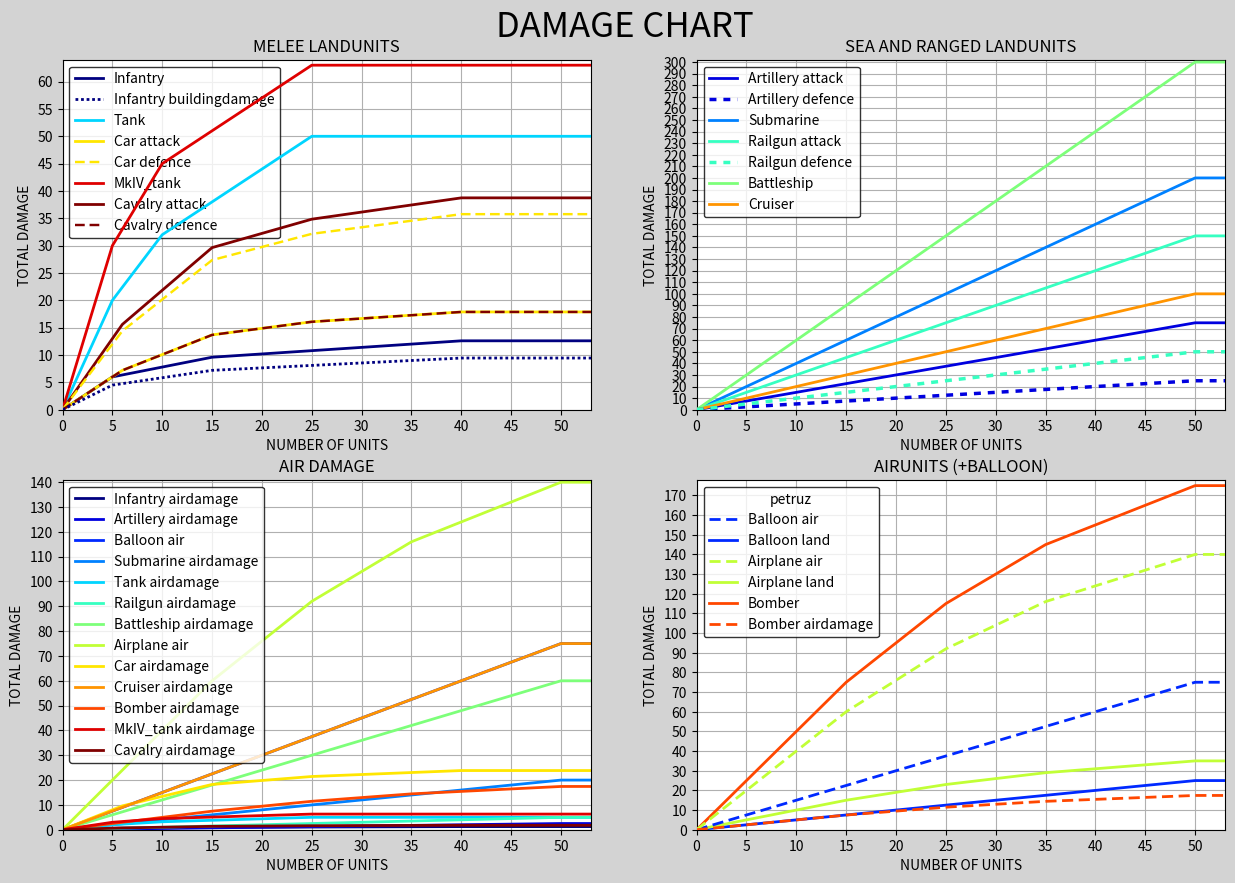

Reproduce this figure in Python.
""""
program to display size Factors in S1914
actual formula also adds damage by single unit incrementation
"""

import matplotlib.pyplot as plt
import numpy as np

# retrieved data damage * sizefactors * terrain * mode
NameToSizeFactor = {0: {'Infantry': {0: 1.2, 5: 0.36, 15: 0.12, 40: 0.0}, 'Infantry airdamage': {0: 0.12, 5: 0.036, 15: 0.012000000000000002, 40: 0.0}, 'Infantry buildingdamage': {0: 0.8999999999999999, 5: 0.26999999999999996, 15: 0.09000000000000001, 40: 0.0}}, 1: {'Artillery attack': {0: 1.5, 50: 0.0}, 'Artillery defence': {0: 0.5, 50: 0.0}, 'Artillery airdamage': {0: 0.050000005, 50: 0.0}}, 2: {'Balloon air': {0: 1.5, 50: 0.0}, 'Balloon land': {0: 0.5000000099999999, 50: 0.0}, 'Balloon buildingdamage': {0: 0.5000000099999999, 50: 0.0}}, 3: {'Submarine': {0: 4.0, 50: 0.0}, 'Submarine airdamage': {0: 0.4, 50: 0.0}}, 4: {'Tank': {0: 4.0, 5: 2.4, 10: 1.2, 25: 0.0}, 'Tank airdamage': {0: 0.4, 5: 0.24, 10: 0.12, 25: 0.0}}, 5: {'Railgun attack': {0: 3.0, 50: 0.0}, 'Railgun defence': {0: 1.0, 50: 0.0}, 'Railgun airdamage': {0: 0.1, 50: 0.0}}, 6: {'Battleship': {0: 6.0, 50: 0.0}, 'Battleship airdamage': {0: 1.2000000000000002, 50: 0.0}}, 7: {'Airplane air': {0: 4.0, 15: 3.2, 25: 2.4, 35: 1.6, 50: 0.0}, 'Airplane land': {0: 1.0, 15: 0.8, 25: 0.6, 35: 0.4, 50: 0.0}, 'Airplane buildingdamage': {0: 1.0, 15: 0.8, 25: 0.6, 35: 0.4, 50: 0.0}}, 8: {'Car attack': {0: 1.2, 6: 0.72, 15: 0.24, 25: 0.12, 40: 0.0}, 'Car defence': {0: 2.4, 6: 1.44, 15: 0.48, 25: 0.24, 40: 0.0}, 'Car airdamage': {0: 1.59999984, 6: 0.9599999039999999, 15: 0.319999968, 25: 0.159999984, 40: 0.0}}, 9: {'Cruiser': {0: 2.0, 50: 0.0}, 'Cruiser airdamage': {0: 1.5, 50: 0.0}}, 10: {'Bomber': {0: 5.0, 15: 4.0, 25: 3.0, 35: 2.0, 50: 0.0}, 'Bomber airdamage': {0: 0.497999975, 15: 0.39839998, 25: 0.298799985, 35: 0.19919999, 50: 0.0}}, 11: {'MkIV_tank': {0: 6.0, 5: 3.0, 10: 1.2000000000000002, 25: 0.0}, 'MkIV_tank airdamage': {0: 0.6000000000000001, 5: 0.30000000000000004, 10: 0.12000000000000002, 25: 0.0}}, 12: {'Cavalry attack': {0: 2.6, 6: 1.56, 15: 0.52, 25: 0.26, 40: 0.0}, 'Cavalry defence': {0: 1.2, 6: 0.72, 15: 0.24, 25: 0.12, 40: 0.0}, 'Cavalry airdamage': {0: 0.12000001199999999, 6: 0.0720000072, 15: 0.0240000024, 25: 0.0120000012, 40: 0.0}}}


def getDamage(index, name):

    order = sorted(NameToSizeFactor[index][name].items())
    order += [(60, order[-1][1])]
    damage, j = [0], 0
    for i in range(59):
        damage.append(damage[-1] + order[j][1])
        if i+1 == order[j+1][0]:
            j += 1

    return damage


def createPlot():

    fig, ((ax1, ax2), (ax3, ax4)) = plt.subplots(2, 2, figsize= (15,10), facecolor='lightgrey')
    fig.suptitle('damage chart'.upper(), fontsize=25, y = 0.93)

    color1 = iter(plt.cm.jet(np.linspace(0, 1, len(NameToSizeFactor))))
    colorDict = {}
    for key in NameToSizeFactor.keys():
        colorDict[key] = next(color1)

    names1, names2, names3, names4 = [],[],[],[]
    x = np.arange(60)
    for index, dicts in NameToSizeFactor.items():

        for name, values in dicts.items():

            y = getDamage(index, name)

            if index in [0,4,8,11,12] and 'air' not in name:

                if 'defence' in name:
                    ax1.plot(x, y, linewidth=1.75, color=colorDict[index], dashes = [4,2], zorder=20)
                    names1.append(name)
                elif 'building' in name:
                    ax1.plot(x, y, linewidth=2, color=colorDict[index], zorder=30, dashes= [1,1])
                    names1.append(name)
                else:
                    ax1.plot(x, y, linewidth=2, color=colorDict[index], zorder=10)
                    names1.append(name)

            if index in [1,3,9,6,5] and 'air' not in name:
                if 'def' in name:
                    ax2.plot(x, y, linewidth=2.5, color=colorDict[index], dashes = [2,2], zorder=20)
                    names2.append(name)
                elif 'building' in name:
                    ax2.plot(x, y, linewidth=2, color=colorDict[index], zorder=30, dashes= [1,1])
                    names2.append(name)
                else:
                    ax2.plot(x, y, linewidth=2, color=colorDict[index], zorder=10)
                    names2.append(name)

            if index in [7,2,10] and 'building' not in name:
                if 'air' in name:
                    ax4.plot(x, y, linewidth=2, color=colorDict[index], dashes = [4,2], zorder=20)
                    names4.append(name)
                elif 'def' in name:
                    ax4.plot(x, y, linewidth=1.75, color=colorDict[index], dashes = [4,2], zorder=20)
                    names4.append(name)
                else:
                    ax4.plot(x, y, linewidth=2, color=colorDict[index], zorder=10)
                    names4.append(name)

            if 'air' in name:
                ax3.plot(x, y, linewidth=2, color=colorDict[index])
                names3.append(name)


    ax1.grid(zorder=2.5)
    ax2.grid(zorder=2.5)
    ax3.grid(zorder=2.5)
    ax4.grid(zorder=2.5)

    ax1.set_xticks(np.arange(0, 66, 5))
    ax2.set_xticks(np.arange(0, 66, 5))
    ax3.set_xticks(np.arange(0, 66, 5))
    ax4.set_xticks(np.arange(0, 66, 5))

    ax1.set_yticks(np.arange(0, 66, 5))
    ax2.set_yticks(np.arange(0,311,10))
    ax3.set_yticks(np.arange(0, 311, 10))
    ax4.set_yticks(np.arange(0, 311, 10))

    ax1.set_title('melee landunits'.upper())
    ax2.set_title('sea and ranged landunits'.upper())
    ax3.set_title('air damage'.upper())
    ax4.set_title('airunits (+balloon)'.upper())

    ax1.set_xlabel('number of units'.upper())
    ax2.set_xlabel('number of units'.upper())
    ax3.set_xlabel('number of units'.upper())
    ax4.set_xlabel('number of units'.upper())

    ax1.set_ylabel('total damage'.upper())
    ax3.set_ylabel('total damage'.upper())
    ax2.set_ylabel('total damage'.upper())
    ax4.set_ylabel('total damage'.upper())

    ax1.set_xlim(0,53)
    ax2.set_xlim(0, 53)
    ax3.set_xlim(0, 53)
    ax4.set_xlim(0, 53)

    ax1.set_ylim(0,64)
    ax2.set_ylim(0,302)
    ax3.set_ylim(0,141)
    ax4.set_ylim(0,178)

    ax1.legend(names1, edgecolor = 'black')
    ax2.legend(names2, edgecolor = 'black')
    ax3.legend(names3, edgecolor='black')
    ax4.legend(names4, title='petruz', edgecolor='black')

    plt.savefig("damageChart.png", dpi=300)


createPlot()